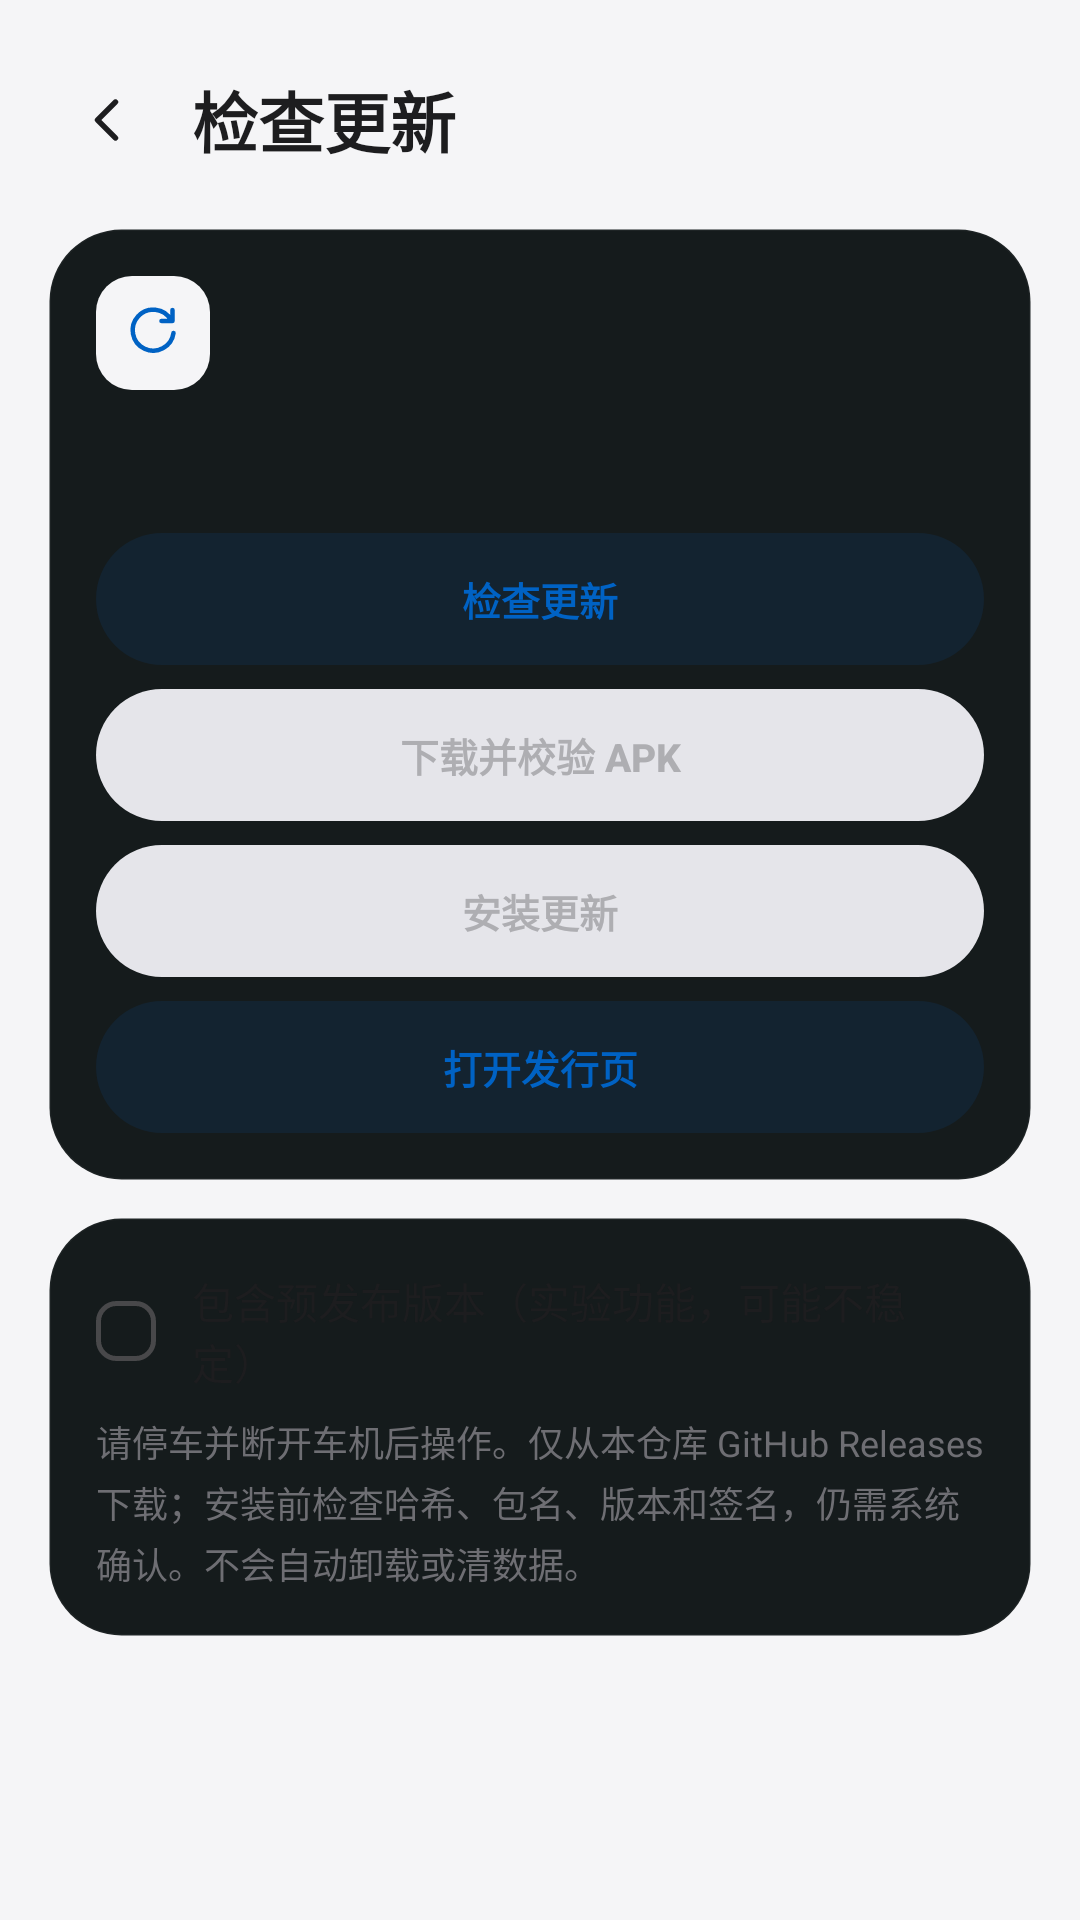

Here is an Android app screen rendered from its layout file. Give the layout XML and the strings, colors and styles it references.
<!-- AndroidManifest.xml: application theme Theme.CarPlaySender -->
<!-- res/layout/activity_update.xml -->
<?xml version="1.0" encoding="utf-8"?>
<ScrollView xmlns:android="http://schemas.android.com/apk/res/android"
    xmlns:app="http://schemas.android.com/apk/res-auto"
    android:layout_width="match_parent"
    android:layout_height="match_parent"
    android:background="@color/m3_surface"
    android:fillViewport="true">

    <LinearLayout
        android:layout_width="match_parent"
        android:layout_height="wrap_content"
        android:orientation="vertical"
        android:paddingStart="16dp"
        android:paddingTop="12dp"
        android:paddingEnd="16dp"
        android:paddingBottom="24dp">

        <LinearLayout
            android:layout_width="match_parent"
            android:layout_height="wrap_content"
            android:gravity="center_vertical"
            android:minHeight="56dp"
            android:orientation="horizontal">

            <ImageView
                android:id="@+id/updateBack"
                android:layout_width="40dp"
                android:layout_height="40dp"
                android:background="@drawable/bg_ripple_circle"
                android:contentDescription="@string/update_back"
                android:padding="8dp"
                android:src="@drawable/ic_chev_left"
                app:tint="@color/ui_text" />

            <TextView
                android:layout_width="wrap_content"
                android:layout_height="wrap_content"
                android:layout_marginStart="8dp"
                android:text="@string/update_title"
                android:textColor="@color/m3_on_surface"
                android:textSize="22sp"
                android:textStyle="bold" />
        </LinearLayout>

        <LinearLayout
            android:layout_width="match_parent"
            android:layout_height="wrap_content"
            android:layout_marginTop="8dp"
            android:background="@drawable/bg_card"
            android:orientation="vertical"
            android:padding="16dp">

            <LinearLayout
                android:layout_width="match_parent"
                android:layout_height="wrap_content"
                android:gravity="center_vertical"
                android:orientation="horizontal">

                <FrameLayout
                    android:layout_width="38dp"
                    android:layout_height="38dp"
                    android:background="@drawable/bg_icon_tile">

                    <ImageView
                        android:layout_width="20dp"
                        android:layout_height="20dp"
                        android:layout_gravity="center"
                        android:contentDescription="@null"
                        android:src="@drawable/ic_refresh"
                app:tint="@color/ui_accent_text" />
                </FrameLayout>

                <TextView
                    android:id="@+id/updateCurrent"
                    android:layout_width="0dp"
                    android:layout_height="wrap_content"
                    android:layout_marginStart="14dp"
                    android:layout_weight="1"
                    android:lineSpacingExtra="3dp"
                    android:textColor="@color/m3_on_var"
                    android:textSize="12.5sp" />
            </LinearLayout>

            <TextView
                android:id="@+id/updateStatus"
                android:layout_width="match_parent"
                android:layout_height="wrap_content"
                android:layout_marginTop="14dp"
                android:textColor="@color/m3_primary"
                android:textSize="14.5sp"
                android:textStyle="bold" />

            <ProgressBar
                android:id="@+id/updateProgress"
                style="?android:attr/progressBarStyleHorizontal"
                android:layout_width="match_parent"
                android:layout_height="wrap_content"
                android:layout_marginTop="10dp"
                android:indeterminateTint="@color/m3_primary"
                android:max="100"
                android:progressTint="@color/m3_primary"
                android:visibility="gone" />

            <Button
                android:id="@+id/updateCheck"
                style="@style/Widget.Mcarplay.UpdateButton"
                android:layout_marginTop="14dp"
                android:text="@string/update_check" />

            <Button
                android:id="@+id/updateDownload"
                style="@style/Widget.Mcarplay.UpdateButton.Primary"
                android:enabled="false"
                android:text="@string/update_download" />

            <Button
                android:id="@+id/updateInstall"
                style="@style/Widget.Mcarplay.UpdateButton.Primary"
                android:enabled="false"
                android:text="@string/update_install" />

            <Button
                android:id="@+id/updateCancel"
                style="@style/Widget.Mcarplay.UpdateButton"
                android:text="@string/update_cancel"
                android:visibility="gone" />

            <Button
                android:id="@+id/updateBrowser"
                style="@style/Widget.Mcarplay.UpdateButton"
                android:text="@string/update_releases" />
        </LinearLayout>

        <LinearLayout
            android:layout_width="match_parent"
            android:layout_height="wrap_content"
            android:layout_marginTop="12dp"
            android:background="@drawable/bg_card"
            android:orientation="vertical"
            android:padding="16dp">

            <CheckBox
                android:id="@+id/updatePreview"
                android:layout_width="match_parent"
                android:layout_height="wrap_content"
                android:button="@drawable/bg_checkbox"
                android:minHeight="44dp"
                android:paddingStart="12dp"
                android:text="@string/update_preview"
                android:textColor="@color/m3_on_surface"
                android:textSize="14sp" />

            <TextView
                android:layout_width="match_parent"
                android:layout_height="wrap_content"
                android:layout_marginTop="6dp"
                android:lineSpacingExtra="3dp"
                android:text="@string/update_safety"
                android:textColor="@color/m3_on_var"
                android:textSize="12sp" />
        </LinearLayout>

        <TextView
            android:id="@+id/updateNotes"
            android:layout_width="match_parent"
            android:layout_height="wrap_content"
            android:layout_marginTop="12dp"
            android:background="@drawable/bg_card"
            android:lineSpacingExtra="3dp"
            android:padding="16dp"
            android:textColor="@color/m3_on_surface"
            android:textIsSelectable="true"
            android:textSize="13sp"
            android:visibility="gone" />
    </LinearLayout>
</ScrollView>
<!-- resources referenced by this layout -->
<resources>
  <color name="m3_on_surface">@color/ui_text</color>
  <color name="m3_on_var">@color/ui_text_secondary</color>
  <color name="m3_primary">@color/ui_accent_text</color>
  <color name="m3_surface">@color/ui_bg</color>
  <color name="ui_accent_text">#0062C4</color>
  <color name="ui_text">#1D1D1F</color>
  <!-- drawable bg_card (drawable) -->
  <?xml version="1.0" encoding="utf-8"?>
  <shape xmlns:android="http://schemas.android.com/apk/res/android" android:shape="rectangle">
      <solid android:color="#151B1C" />
      <corners android:radius="24dp" />
      <stroke android:width="1dp" android:color="#0AFFFFFF" />
  </shape>
  <!-- drawable bg_icon_tile (drawable) -->
  <?xml version="1.0" encoding="utf-8"?>
  <shape xmlns:android="http://schemas.android.com/apk/res/android" android:shape="rectangle">
      <solid android:color="@color/ui_field" />
      <corners android:radius="12dp" />
  </shape>
  <!-- drawable bg_ripple_circle (drawable) -->
  <?xml version="1.0" encoding="utf-8"?>
  <ripple xmlns:android="http://schemas.android.com/apk/res/android"
      android:color="@color/ui_ripple">
      <item>
          <shape android:shape="oval">
              <solid android:color="@android:color/transparent" />
          </shape>
      </item>
  </ripple>
  <!-- drawable ic_chev_left (drawable) -->
  <vector xmlns:android="http://schemas.android.com/apk/res/android"
      android:width="24dp" android:height="24dp"
      android:viewportWidth="24" android:viewportHeight="24">
      <path android:pathData="M14.5,6 l-6,6 6,6" android:strokeColor="#FFFFFF"
          android:strokeWidth="1.8" android:strokeLineCap="round"
          android:strokeLineJoin="round" android:fillColor="#00000000"/>
  </vector>
  <!-- drawable ic_refresh (drawable) -->
  <vector xmlns:android="http://schemas.android.com/apk/res/android"
      android:width="24dp" android:height="24dp"
      android:viewportWidth="24" android:viewportHeight="24">
      <path android:pathData="M19.2,6.8 A8.2,8.2 0 1,0 20.2,12 M19.8,2.8 v4.4 h-4.4" android:strokeColor="#FFFFFF" android:strokeWidth="1.8" android:fillColor="#00000000" android:strokeLineCap="round" android:strokeLineJoin="round" />
  </vector>
  <string name="update_back">返回连接页面</string>
  <string name="update_cancel">取消当前操作</string>
  <string name="update_check">检查更新</string>
  <string name="update_download">下载并校验 APK</string>
  <string name="update_install">安装更新</string>
  <string name="update_preview">包含预发布版本（实验功能，可能不稳定）</string>
  <string name="update_releases">打开发行页</string>
  <string name="update_safety">请停车并断开车机后操作。仅从本仓库 GitHub Releases 下载；安装前检查哈希、包名、版本和签名，仍需系统确认。不会自动卸载或清数据。</string>
  <string name="update_title">检查更新</string>
  <style name="Widget.Mcarplay.UpdateButton.Primary">
          <item name="android:background">@drawable/bg_cta_fill</item>
          <item name="android:textColor">@color/ui_btn_primary_text</item>
      </style>
  <color name="ui_text_secondary">#6E6E73</color>
  <color name="ui_bg">#F5F5F7</color>
  <!-- drawable bg_checkbox_off (drawable) -->
  <?xml version="1.0" encoding="utf-8"?>
  <shape xmlns:android="http://schemas.android.com/apk/res/android"
      android:shape="rectangle">
      <solid android:color="@android:color/transparent" />
      <corners android:radius="6dp" />
      <stroke
          android:width="1.5dp"
          android:color="#FF48484A" />
  </shape>
  <color name="ui_field">#F5F5F7</color>
  <color name="ui_ripple">#14000000</color>
  <!-- drawable bg_btn_tonal (drawable) -->
  <?xml version="1.0" encoding="utf-8"?>
  <ripple xmlns:android="http://schemas.android.com/apk/res/android"
      android:color="@color/ui_ripple">
      <item>
          <shape android:shape="rectangle">
              <solid android:color="@color/ui_accent_tint" />
              <corners android:radius="999dp" />
          </shape>
      </item>
  </ripple>
  <color name="ui_accent_tint">#1A0071E3</color>
  <color name="ui_track">#E5E5EA</color>
  <color name="ui_accent_fill">#0071E3</color>
</resources>
